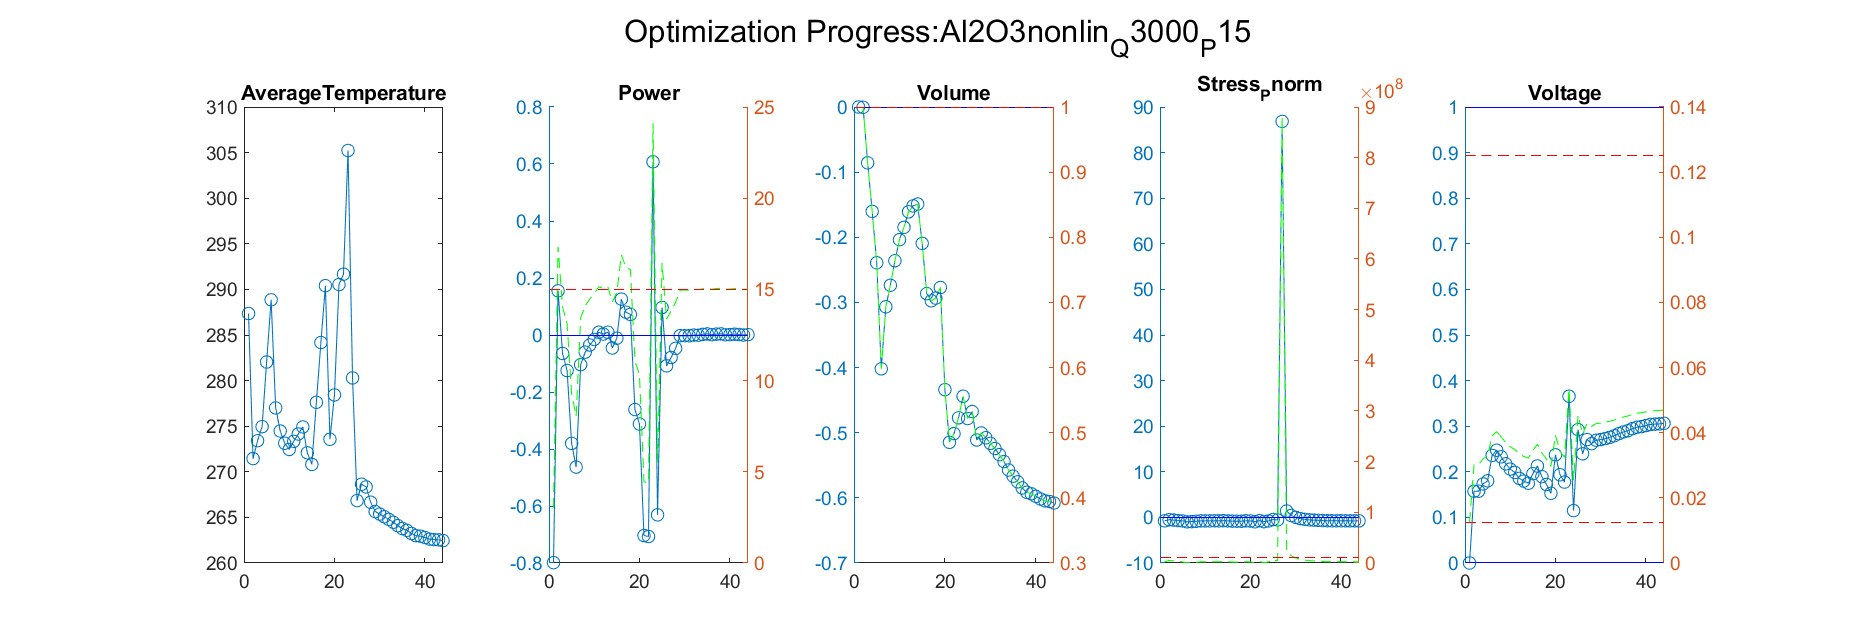

Values plotted in this chart, from the file beside it:
Iteration, AverageTemperature, Power_value, Power_right_value, Volume_value, Volume_right_value, Stress_Pnorm_value, Stress_Pnorm_right_value, Voltage_value, Voltage_right_value
1, 271.4, 0.1551, 17.33, -0.0003787, 0.9996, -0.5026, 4974396, 0.1574, 0.03021
Iteration, AverageTemperature, Power_value, Power_right_value, Volume_value, Volume_right_value, Stress_Pnorm_value, Stress_Pnorm_right_value, Voltage_value, Voltage_right_value
1, 271.4, 0.1551, 17.33, -0.0003787, 0.9996, -0.5026, 4974396, 0.1574, 0.03021
2, 273.4, -0.06468, 14.03, -0.08575, 0.9143, -0.5877, 4122819, 0.1575, 0.03022
Iteration, AverageTemperature, Power_value, Power_right_value, Volume_value, Volume_right_value, Stress_Pnorm_value, Stress_Pnorm_right_value, Voltage_value, Voltage_right_value
1, 271.4, 0.1551, 17.33, -0.0003787, 0.9996, -0.5026, 4974396, 0.1574, 0.03021
2, 273.4, -0.06468, 14.03, -0.08575, 0.9143, -0.5877, 4122819, 0.1575, 0.03022
3, 275, -0.1247, 13.13, -0.1603, 0.8397, -0.7037, 2963273, 0.1733, 0.032
Iteration, AverageTemperature, Power_value, Power_right_value, Volume_value, Volume_right_value, Stress_Pnorm_value, Stress_Pnorm_right_value, Voltage_value, Voltage_right_value
1, 271.4, 0.1551, 17.33, -0.0003787, 0.9996, -0.5026, 4974396, 0.1574, 0.03021
2, 273.4, -0.06468, 14.03, -0.08575, 0.9143, -0.5877, 4122819, 0.1575, 0.03022
3, 275, -0.1247, 13.13, -0.1603, 0.8397, -0.7037, 2963273, 0.1733, 0.032
4, 282, -0.3803, 9.295, -0.2392, 0.7608, -0.7783, 2216722, 0.1801, 0.03277
Iteration, AverageTemperature, Power_value, Power_right_value, Volume_value, Volume_right_value, Stress_Pnorm_value, Stress_Pnorm_right_value, Voltage_value, Voltage_right_value
1, 271.4, 0.1551, 17.33, -0.0003787, 0.9996, -0.5026, 4974396, 0.1574, 0.03021
2, 273.4, -0.06468, 14.03, -0.08575, 0.9143, -0.5877, 4122819, 0.1575, 0.03022
3, 275, -0.1247, 13.13, -0.1603, 0.8397, -0.7037, 2963273, 0.1733, 0.032
4, 282, -0.3803, 9.295, -0.2392, 0.7608, -0.7783, 2216722, 0.1801, 0.03277
5, 288.9, -0.4634, 8.049, -0.4019, 0.5981, -0.9753, 246849, 0.2359, 0.03904
Iteration, AverageTemperature, Power_value, Power_right_value, Volume_value, Volume_right_value, Stress_Pnorm_value, Stress_Pnorm_right_value, Voltage_value, Voltage_right_value
1, 271.4, 0.1551, 17.33, -0.0003787, 0.9996, -0.5026, 4974396, 0.1574, 0.03021
2, 273.4, -0.06468, 14.03, -0.08575, 0.9143, -0.5877, 4122819, 0.1575, 0.03022
3, 275, -0.1247, 13.13, -0.1603, 0.8397, -0.7037, 2963273, 0.1733, 0.032
4, 282, -0.3803, 9.295, -0.2392, 0.7608, -0.7783, 2216722, 0.1801, 0.03277
5, 288.9, -0.4634, 8.049, -0.4019, 0.5981, -0.9753, 246849, 0.2359, 0.03904
6, 277, -0.1041, 13.44, -0.3067, 0.6933, -0.9129, 870591, 0.2473, 0.04032
Iteration, AverageTemperature, Power_value, Power_right_value, Volume_value, Volume_right_value, Stress_Pnorm_value, Stress_Pnorm_right_value, Voltage_value, Voltage_right_value
1, 271.4, 0.1551, 17.33, -0.0003787, 0.9996, -0.5026, 4974396, 0.1574, 0.03021
2, 273.4, -0.06468, 14.03, -0.08575, 0.9143, -0.5877, 4122819, 0.1575, 0.03022
3, 275, -0.1247, 13.13, -0.1603, 0.8397, -0.7037, 2963273, 0.1733, 0.032
4, 282, -0.3803, 9.295, -0.2392, 0.7608, -0.7783, 2216722, 0.1801, 0.03277
5, 288.9, -0.4634, 8.049, -0.4019, 0.5981, -0.9753, 246849, 0.2359, 0.03904
6, 277, -0.1041, 13.44, -0.3067, 0.6933, -0.9129, 870591, 0.2473, 0.04032
7, 274.5, -0.06002, 14.1, -0.2736, 0.7264, -0.8574, 1425877, 0.2328, 0.03869
Iteration, AverageTemperature, Power_value, Power_right_value, Volume_value, Volume_right_value, Stress_Pnorm_value, Stress_Pnorm_right_value, Voltage_value, Voltage_right_value
1, 271.4, 0.1551, 17.33, -0.0003787, 0.9996, -0.5026, 4974396, 0.1574, 0.03021
2, 273.4, -0.06468, 14.03, -0.08575, 0.9143, -0.5877, 4122819, 0.1575, 0.03022
3, 275, -0.1247, 13.13, -0.1603, 0.8397, -0.7037, 2963273, 0.1733, 0.032
4, 282, -0.3803, 9.295, -0.2392, 0.7608, -0.7783, 2216722, 0.1801, 0.03277
5, 288.9, -0.4634, 8.049, -0.4019, 0.5981, -0.9753, 246849, 0.2359, 0.03904
6, 277, -0.1041, 13.44, -0.3067, 0.6933, -0.9129, 870591, 0.2473, 0.04032
7, 274.5, -0.06002, 14.1, -0.2736, 0.7264, -0.8574, 1425877, 0.2328, 0.03869
8, 273.1, -0.03508, 14.47, -0.236, 0.764, -0.7643, 2357279, 0.2175, 0.03697
Iteration, AverageTemperature, Power_value, Power_right_value, Volume_value, Volume_right_value, Stress_Pnorm_value, Stress_Pnorm_right_value, Voltage_value, Voltage_right_value
1, 271.4, 0.1551, 17.33, -0.0003787, 0.9996, -0.5026, 4974396, 0.1574, 0.03021
2, 273.4, -0.06468, 14.03, -0.08575, 0.9143, -0.5877, 4122819, 0.1575, 0.03022
3, 275, -0.1247, 13.13, -0.1603, 0.8397, -0.7037, 2963273, 0.1733, 0.032
4, 282, -0.3803, 9.295, -0.2392, 0.7608, -0.7783, 2216722, 0.1801, 0.03277
5, 288.9, -0.4634, 8.049, -0.4019, 0.5981, -0.9753, 246849, 0.2359, 0.03904
6, 277, -0.1041, 13.44, -0.3067, 0.6933, -0.9129, 870591, 0.2473, 0.04032
7, 274.5, -0.06002, 14.1, -0.2736, 0.7264, -0.8574, 1425877, 0.2328, 0.03869
8, 273.1, -0.03508, 14.47, -0.236, 0.764, -0.7643, 2357279, 0.2175, 0.03697
9, 272.4, -0.01574, 14.76, -0.2037, 0.7963, -0.7676, 2324026, 0.206, 0.03567
Iteration, AverageTemperature, Power_value, Power_right_value, Volume_value, Volume_right_value, Stress_Pnorm_value, Stress_Pnorm_right_value, Voltage_value, Voltage_right_value
1, 271.4, 0.1551, 17.33, -0.0003787, 0.9996, -0.5026, 4974396, 0.1574, 0.03021
2, 273.4, -0.06468, 14.03, -0.08575, 0.9143, -0.5877, 4122819, 0.1575, 0.03022
3, 275, -0.1247, 13.13, -0.1603, 0.8397, -0.7037, 2963273, 0.1733, 0.032
4, 282, -0.3803, 9.295, -0.2392, 0.7608, -0.7783, 2216722, 0.1801, 0.03277
5, 288.9, -0.4634, 8.049, -0.4019, 0.5981, -0.9753, 246849, 0.2359, 0.03904
6, 277, -0.1041, 13.44, -0.3067, 0.6933, -0.9129, 870591, 0.2473, 0.04032
... 928 more rows
